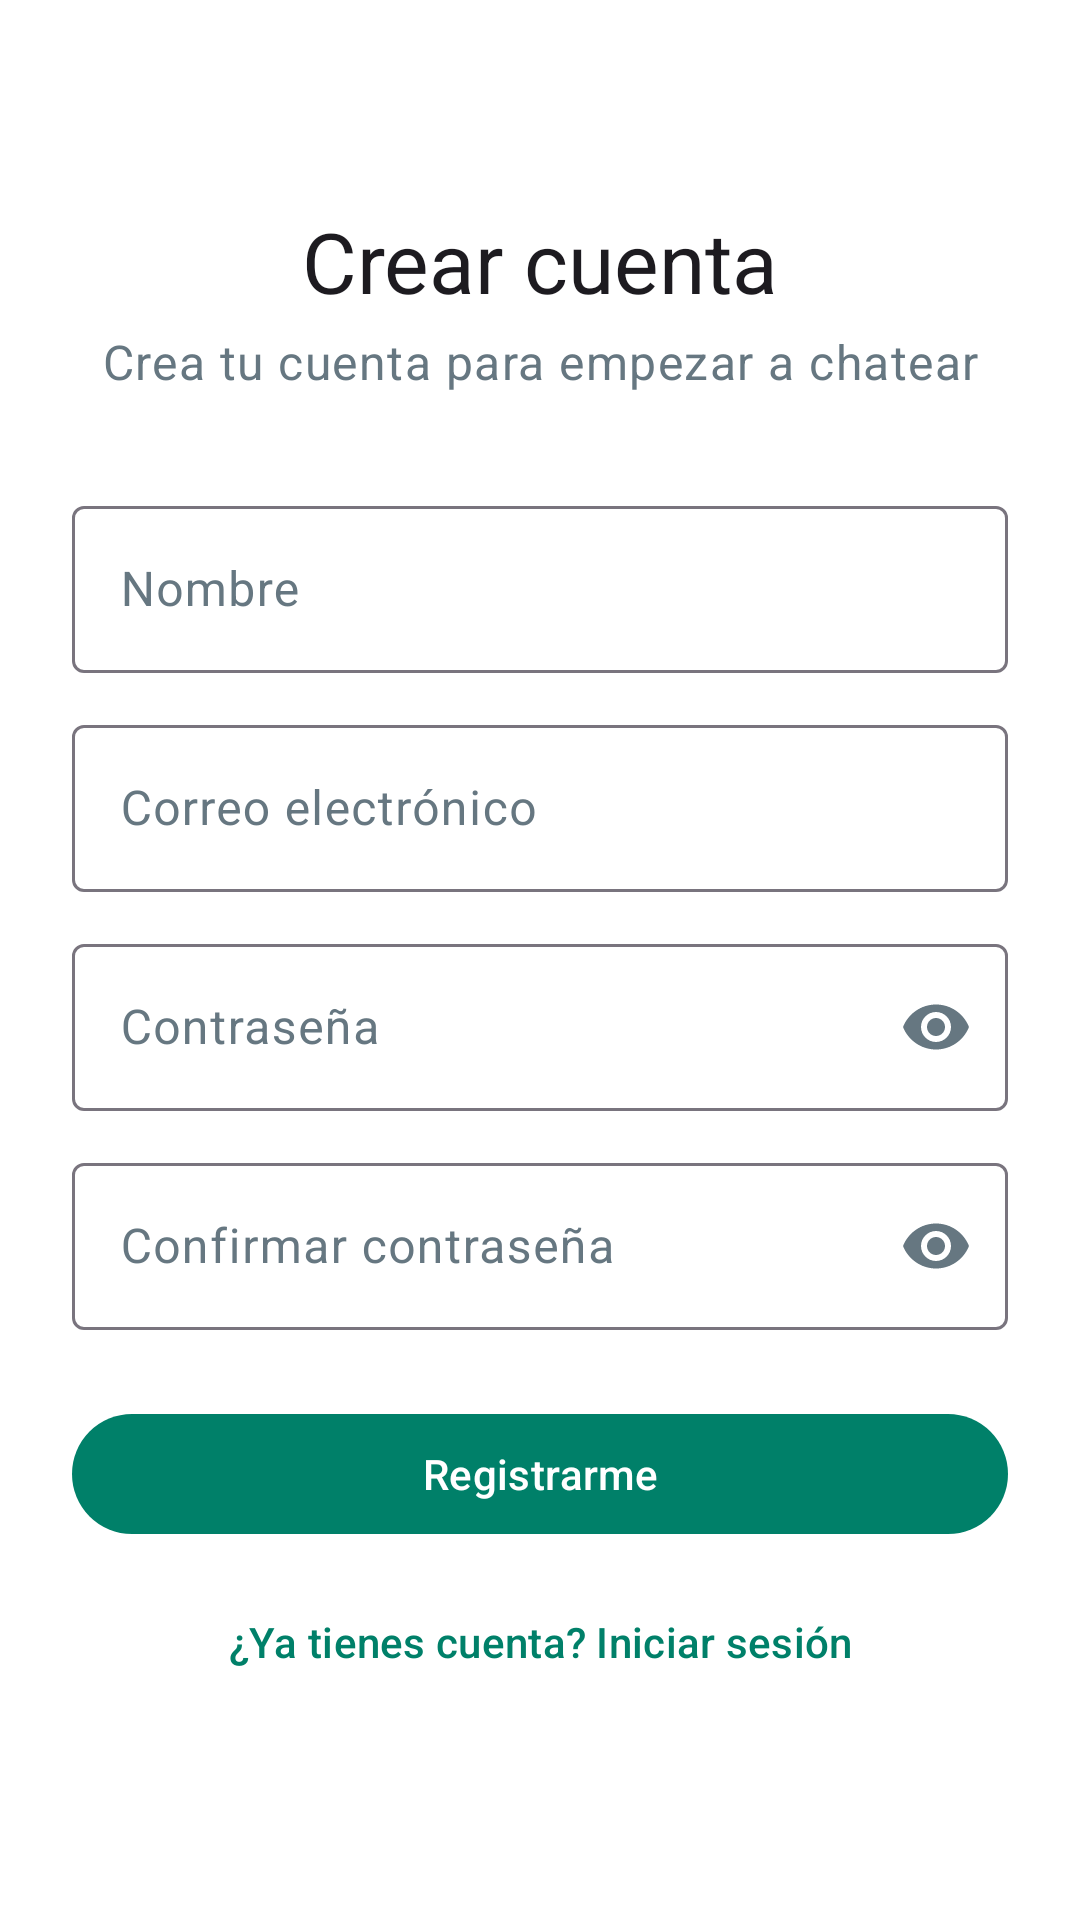

Android layout source for this screen:
<!-- AndroidManifest.xml: application theme Theme.ProyectoAndroid -->
<!-- res/layout/activity_register.xml -->
<?xml version="1.0" encoding="utf-8"?>
<ScrollView xmlns:android="http://schemas.android.com/apk/res/android"
    xmlns:app="http://schemas.android.com/apk/res-auto"
    xmlns:tools="http://schemas.android.com/tools"
    android:id="@+id/root"
    android:layout_width="match_parent"
    android:layout_height="match_parent"
    android:fillViewport="true"
    tools:context=".ui.auth.RegisterActivity">

    <LinearLayout
        android:layout_width="match_parent"
        android:layout_height="wrap_content"
        android:gravity="center_vertical"
        android:orientation="vertical"
        android:padding="24dp">

        <TextView
            android:layout_width="match_parent"
            android:layout_height="wrap_content"
            android:gravity="center"
            android:text="@string/register_title"
            android:textAppearance="?attr/textAppearanceHeadlineMedium" />

        <TextView
            android:layout_width="match_parent"
            android:layout_height="wrap_content"
            android:layout_marginTop="4dp"
            android:layout_marginBottom="32dp"
            android:gravity="center"
            android:text="@string/register_subtitle"
            android:textAppearance="?attr/textAppearanceBodyLarge"
            android:textColor="?attr/colorOnSurfaceVariant" />

        <com.google.android.material.textfield.TextInputLayout
            android:id="@+id/inputName"
            style="@style/Widget.Material3.TextInputLayout.OutlinedBox"
            android:layout_width="match_parent"
            android:layout_height="wrap_content"
            android:hint="@string/hint_name">

            <com.google.android.material.textfield.TextInputEditText
                android:id="@+id/editName"
                android:layout_width="match_parent"
                android:layout_height="wrap_content"
                android:imeOptions="actionNext"
                android:inputType="textPersonName|textCapWords"
                android:maxLines="1" />
        </com.google.android.material.textfield.TextInputLayout>

        <com.google.android.material.textfield.TextInputLayout
            android:id="@+id/inputEmail"
            style="@style/Widget.Material3.TextInputLayout.OutlinedBox"
            android:layout_width="match_parent"
            android:layout_height="wrap_content"
            android:layout_marginTop="12dp"
            android:hint="@string/hint_email">

            <com.google.android.material.textfield.TextInputEditText
                android:id="@+id/editEmail"
                android:layout_width="match_parent"
                android:layout_height="wrap_content"
                android:imeOptions="actionNext"
                android:inputType="textEmailAddress"
                android:maxLines="1" />
        </com.google.android.material.textfield.TextInputLayout>

        <com.google.android.material.textfield.TextInputLayout
            android:id="@+id/inputPassword"
            style="@style/Widget.Material3.TextInputLayout.OutlinedBox"
            android:layout_width="match_parent"
            android:layout_height="wrap_content"
            android:layout_marginTop="12dp"
            android:hint="@string/hint_password"
            app:endIconMode="password_toggle">

            <com.google.android.material.textfield.TextInputEditText
                android:id="@+id/editPassword"
                android:layout_width="match_parent"
                android:layout_height="wrap_content"
                android:imeOptions="actionNext"
                android:inputType="textPassword"
                android:maxLines="1" />
        </com.google.android.material.textfield.TextInputLayout>

        <com.google.android.material.textfield.TextInputLayout
            android:id="@+id/inputConfirmation"
            style="@style/Widget.Material3.TextInputLayout.OutlinedBox"
            android:layout_width="match_parent"
            android:layout_height="wrap_content"
            android:layout_marginTop="12dp"
            android:hint="@string/hint_confirm_password"
            app:endIconMode="password_toggle">

            <com.google.android.material.textfield.TextInputEditText
                android:id="@+id/editConfirmation"
                android:layout_width="match_parent"
                android:layout_height="wrap_content"
                android:imeOptions="actionDone"
                android:inputType="textPassword"
                android:maxLines="1" />
        </com.google.android.material.textfield.TextInputLayout>

        <TextView
            android:id="@+id/textError"
            android:layout_width="match_parent"
            android:layout_height="wrap_content"
            android:layout_marginTop="12dp"
            android:textAppearance="?attr/textAppearanceBodyMedium"
            android:textColor="?attr/colorError"
            android:visibility="gone"
            tools:text="Ya existe una cuenta con ese correo electrónico"
            tools:visibility="visible" />

        <com.google.android.material.button.MaterialButton
            android:id="@+id/buttonRegister"
            android:layout_width="match_parent"
            android:layout_height="wrap_content"
            android:layout_marginTop="24dp"
            android:text="@string/register_button" />

        <com.google.android.material.progressindicator.CircularProgressIndicator
            android:id="@+id/progress"
            android:layout_width="wrap_content"
            android:layout_height="wrap_content"
            android:layout_gravity="center_horizontal"
            android:layout_marginTop="16dp"
            android:indeterminate="true"
            android:visibility="gone" />

        <com.google.android.material.button.MaterialButton
            android:id="@+id/buttonGoLogin"
            style="@style/Widget.Material3.Button.TextButton"
            android:layout_width="match_parent"
            android:layout_height="wrap_content"
            android:layout_marginTop="8dp"
            android:text="@string/register_go_login" />
    </LinearLayout>
</ScrollView>
<!-- resources referenced by this layout -->
<resources>
  <string name="hint_confirm_password">Confirmar contraseña</string>
  <string name="hint_email">Correo electrónico</string>
  <string name="hint_name">Nombre</string>
  <string name="hint_password">Contraseña</string>
  <string name="register_button">Registrarme</string>
  <string name="register_go_login">¿Ya tienes cuenta? Iniciar sesión</string>
  <string name="register_subtitle">Crea tu cuenta para empezar a chatear</string>
  <string name="register_title">Crear cuenta</string>
  <style name="Theme.ProyectoAndroid" parent="Base.Theme.ProyectoAndroid" />
  <style name="Base.Theme.ProyectoAndroid" parent="Theme.Material3.DayNight.NoActionBar">
          <item name="colorPrimary">@color/primary</item>
          <item name="colorOnPrimary">@color/on_primary</item>
          <item name="colorPrimaryContainer">@color/primary_container</item>
          <item name="colorOnPrimaryContainer">@color/on_primary_container</item>
          <item name="colorSecondary">@color/secondary</item>
          <item name="colorOnSecondary">@color/on_secondary</item>
          <item name="colorSurface">@color/surface</item>
          <item name="colorOnSurface">@color/on_surface</item>
          <item name="colorOnSurfaceVariant">@color/on_surface_variant</item>
          <item name="colorOutlineVariant">@color/outline_variant</item>
          <item name="android:colorBackground">@color/surface</item>
          <item name="colorOnBackground">@color/on_surface</item>
      </style>
  <color name="primary">#FF008069</color>
  <color name="on_primary">#FFFFFFFF</color>
  <color name="primary_container">#FFD9FDD3</color>
  <color name="on_primary_container">#FF0B3D2E</color>
  <color name="secondary">#FF00A884</color>
  <color name="on_secondary">#FFFFFFFF</color>
  <color name="surface">#FFFFFFFF</color>
  <color name="on_surface">#FF111B21</color>
  <color name="on_surface_variant">#FF667781</color>
  <color name="outline_variant">#FFE9EDEF</color>
</resources>
